Run: headless pygame with SDL's dummy video driver; simulated clock (each Clock.tick advances the game by its frame time, no real sleeping); random seed 0; keys injected as events and as key.get_pressed() state; no mouse input.
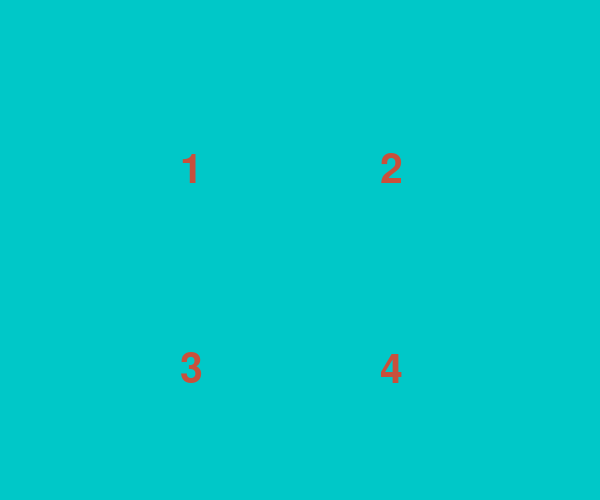
Frame 1 of 4 · flips 1–60 · no input
Frame 2 of 4 · flips 61–180 · tapped SPACE, RETURN · held RIGHT (→), D · screen unchanged from frame 1, image omitted
Frame 3 of 4 · flips 181–300 · held DOWN (↓), S · screen unchanged from frame 2, image omitted
Frame 4 of 4 · flips 301–420 · held LEFT (←), A, UP (↑), W · screen unchanged from frame 3, image omitted

The pygame program that drew these frames:

# -*- coding: utf-8 -*-
import math
import sys

import pygame
from pygame.locals import *

pygame.init()
screen = pygame.display.set_mode((600, 500))
pygame.display.set_caption("pie game")
myfont = pygame.font.Font(None, 60)

color = 200, 80, 60
width = 4
x = 300
y = 250
radius = 200  # 半径
position = x - radius, y - radius, radius * 2, radius * 2

piece = [None, False, False, False, False]


def draw_num(info, oper1, oper2):
    # draw four numbers
    textImg = myfont.render(str(info), True, color)
    axis_x = eval("x" + oper1 + "radius/2-20")
    axis_y = eval("y" + oper2 + "radius/2")
    screen.blit(textImg, (axis_x, axis_y))


def draw_piece(start, oper1, oper2):
    start_angle = math.radians(start)  # 90度转弧度
    end_angle = math.radians(start + 90)
    pygame.draw.arc(screen, color, position, start_angle, end_angle, width)

    axis_x = eval("y" + oper1 + "radius")
    axis_y = eval("x" + oper2 + "radius")
    pygame.draw.line(screen, color, (x, y), (x, axis_x), width)
    pygame.draw.line(screen, color, (axis_y, y), (x, y))


while True:
    for event in pygame.event.get():
        if event.type == QUIT:
            sys.exit()
        elif event.type == KEYUP:
            if event.key == pygame.K_ESCAPE:
                sys.exit()
            elif event.key == pygame.K_1:
                piece[1] = True;
            elif event.key == pygame.K_2:
                piece[2] = True;
            elif event.key == pygame.K_3:
                piece[3] = True;
            elif event.key == pygame.K_4:
                piece[4] = True;

    # clear the screen
    screen.fill((0, 200, 200))

    # draw four numbers
    draw_num(1, "-", "-")
    draw_num(2, " + ", "-")
    draw_num(3, "-", " + ")
    draw_num(4, " + ", " + ")

    # draw which piece??
    if piece[1]:
        draw_piece(90, "-", "-")
    if piece[2]:
        draw_piece(0, "-", " + ")
    if piece[3]:
        draw_piece(180, " + ", "-")
    if piece[4]:
        draw_piece(270, " + ", " + ")

    # is finished??
    if piece[1] and piece[2] and piece[3] and piece[4]:
        color = 0, 255, 0

    pygame.display.update()
